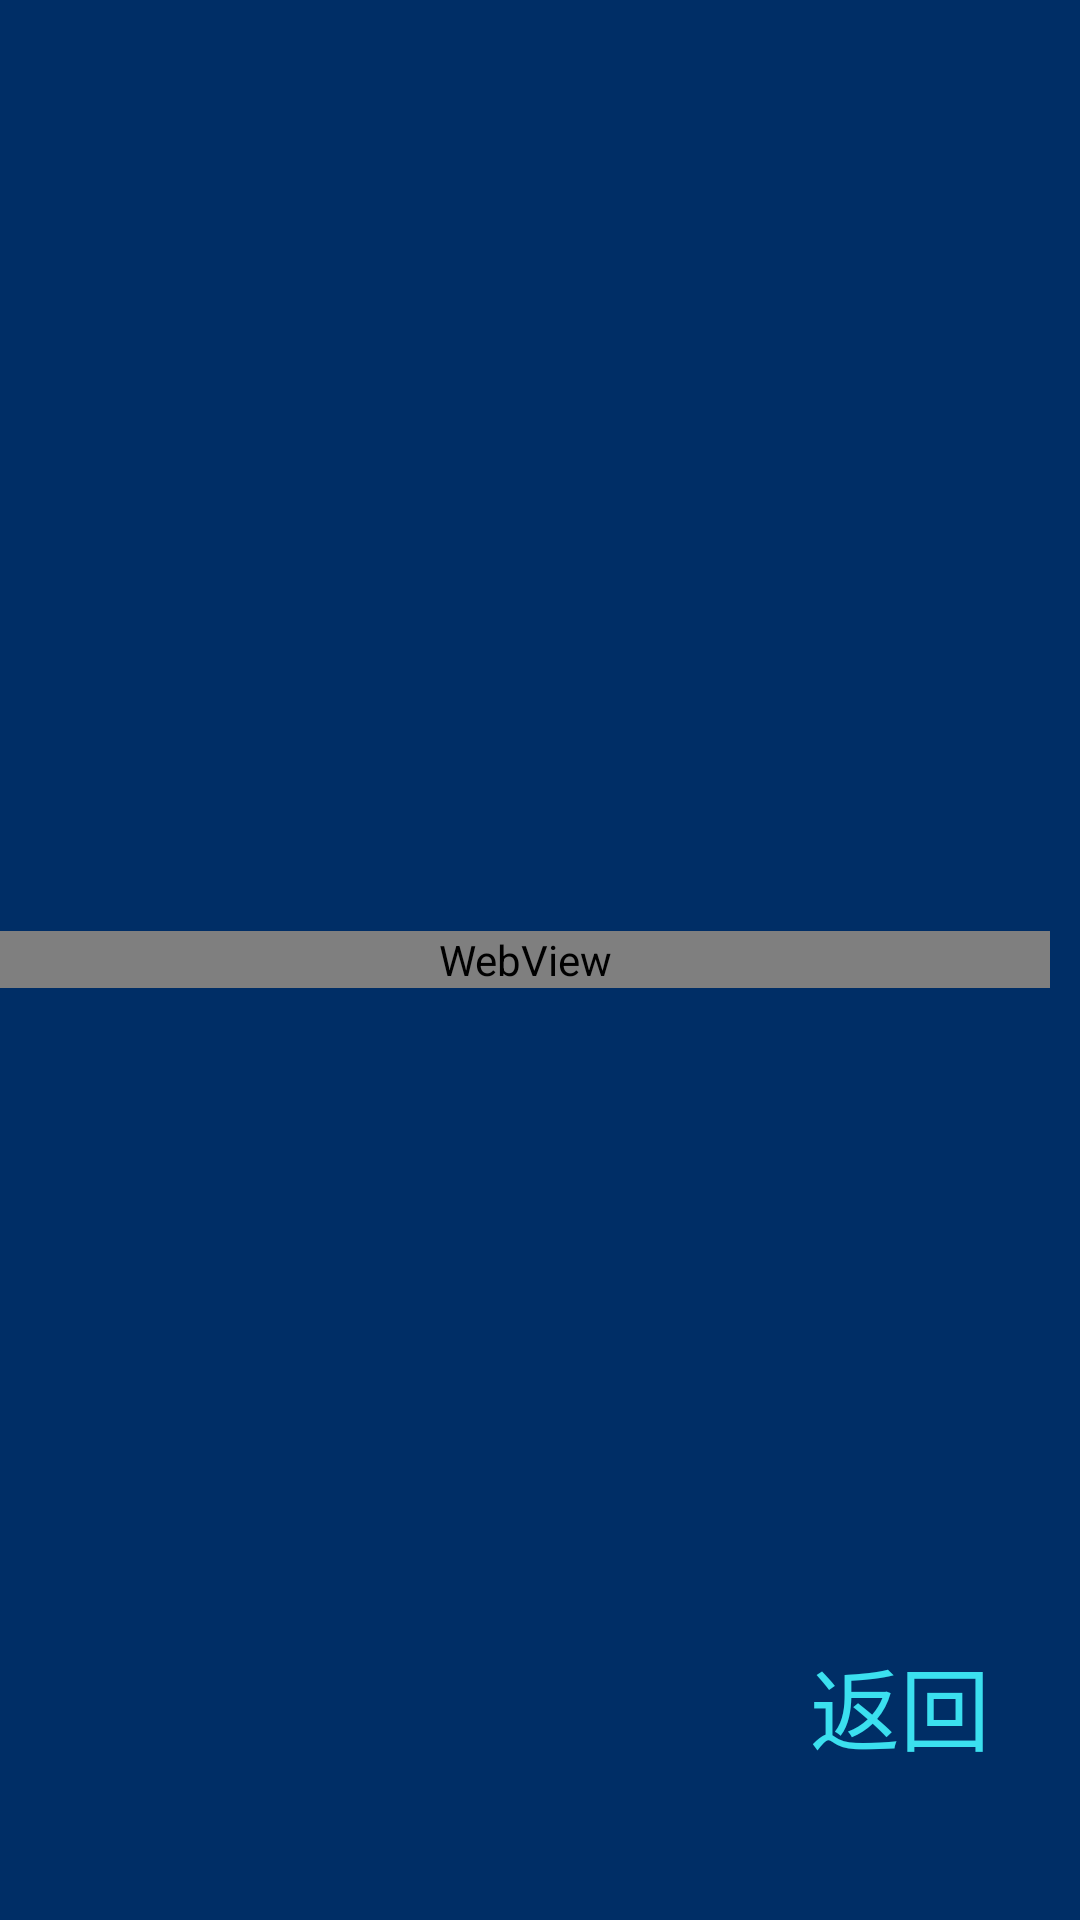

Write the Android layout XML for this screen, with the resource values it uses.
<!-- AndroidManifest.xml: application theme AppTheme -->
<!-- res/layout/activity_polularsience.xml -->
<?xml version="1.0" encoding="utf-8"?>
<RelativeLayout xmlns:android="http://schemas.android.com/apk/res/android"
    xmlns:tools="http://schemas.android.com/tools"
    android:layout_width="match_parent"
    android:layout_height="match_parent"
    android:background="#002e66">

    <LinearLayout
        android:layout_width="match_parent"
        android:layout_height="wrap_content"
        android:layout_centerInParent="true"
        android:background="#002e66"
        tools:ignore="WebViewLayout">

        <WebView
            android:id="@+id/webview"
            android:layout_width="match_parent"
            android:layout_height="wrap_content"
           android:layout_marginRight="10dp"
            android:background="#002e66"
             />
    </LinearLayout>
    <TextView
        android:id="@+id/backpage"
        android:layout_width="wrap_content"
        android:layout_height="wrap_content"
        android:layout_alignParentRight="true"
        android:layout_marginRight="30dp"
        android:drawablePadding="3dp"
        android:gravity="center"
        android:layout_above="@+id/linb"
        android:text="回到首页"
        android:visibility="gone"
        android:textColor="#3be0ef"
        android:textSize="20sp" />
    <LinearLayout
        android:id="@+id/linb"
        android:layout_width="match_parent"
        android:layout_height="wrap_content"
        android:layout_centerInParent="true"
        android:background="#002e66"
        tools:ignore="WebViewLayout">

        <WebView
            android:id="@+id/webviews"
            android:layout_width="match_parent"
            android:layout_height="wrap_content"
            android:layout_marginRight="10dp"
            android:background="#002e66"
            android:visibility="gone"
            />
    </LinearLayout>
    <RelativeLayout
        android:id="@+id/linyoutb"
        android:layout_width="match_parent"
        android:layout_height="wrap_content"
        android:layout_alignParentRight="true"
        android:layout_alignParentBottom="true"
        android:layout_marginTop="50dp"
        android:layout_marginBottom="50dp">

        <TextView
            android:id="@+id/back"
            android:layout_width="wrap_content"
            android:layout_height="wrap_content"
            android:layout_alignParentTop="true"
            android:layout_alignParentRight="true"
            android:layout_marginRight="30dp"
            android:drawableLeft="@drawable/back_icon"
            android:drawablePadding="3dp"
            android:gravity="center"
            android:text="返回"
            android:textColor="#3be0ef"
            android:textSize="30sp" />
    </RelativeLayout>
</RelativeLayout>
<!-- resources referenced by this layout -->
<resources>
  <style name="AppTheme" parent="Theme.AppCompat.Light.DarkActionBar">
          
          <item name="colorPrimary">@color/colorPrimary</item>
          <item name="colorPrimaryDark">@color/colorPrimaryDark</item>
          <item name="colorAccent">@color/colorAccent</item>
      </style>
  <color name="colorPrimary">#3F51B5</color>
  <color name="colorPrimaryDark">#303F9F</color>
  <color name="colorAccent">#FF4081</color>
</resources>
